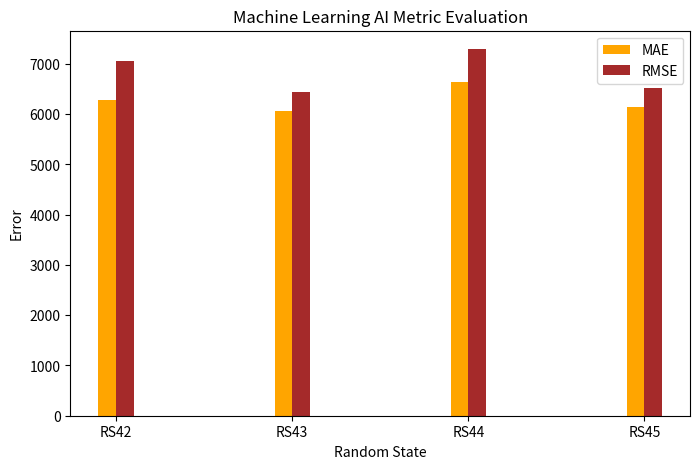

Write the Python code that produced this figure.
import matplotlib.pyplot as plt
import numpy as np

# Your data
states = ['RS42', 'RS43', 'RS44', 'RS45']
mae = [6286, 6055, 6640, 6152]
rmse = [7059, 6440, 7296, 6520]  

plt.figure(figsize=(8, 5))
x = np.arange(len(states))  
width = 0.10  

plt.bar(x - width/2, mae, width, label='MAE', color='orange')
plt.bar(x + width/2, rmse, width, label='RMSE', color='brown')

plt.ylabel('Error')
plt.xlabel('Random State')
plt.title('Machine Learning AI Metric Evaluation')
plt.xticks(x, states)
plt.legend()

plt.show()